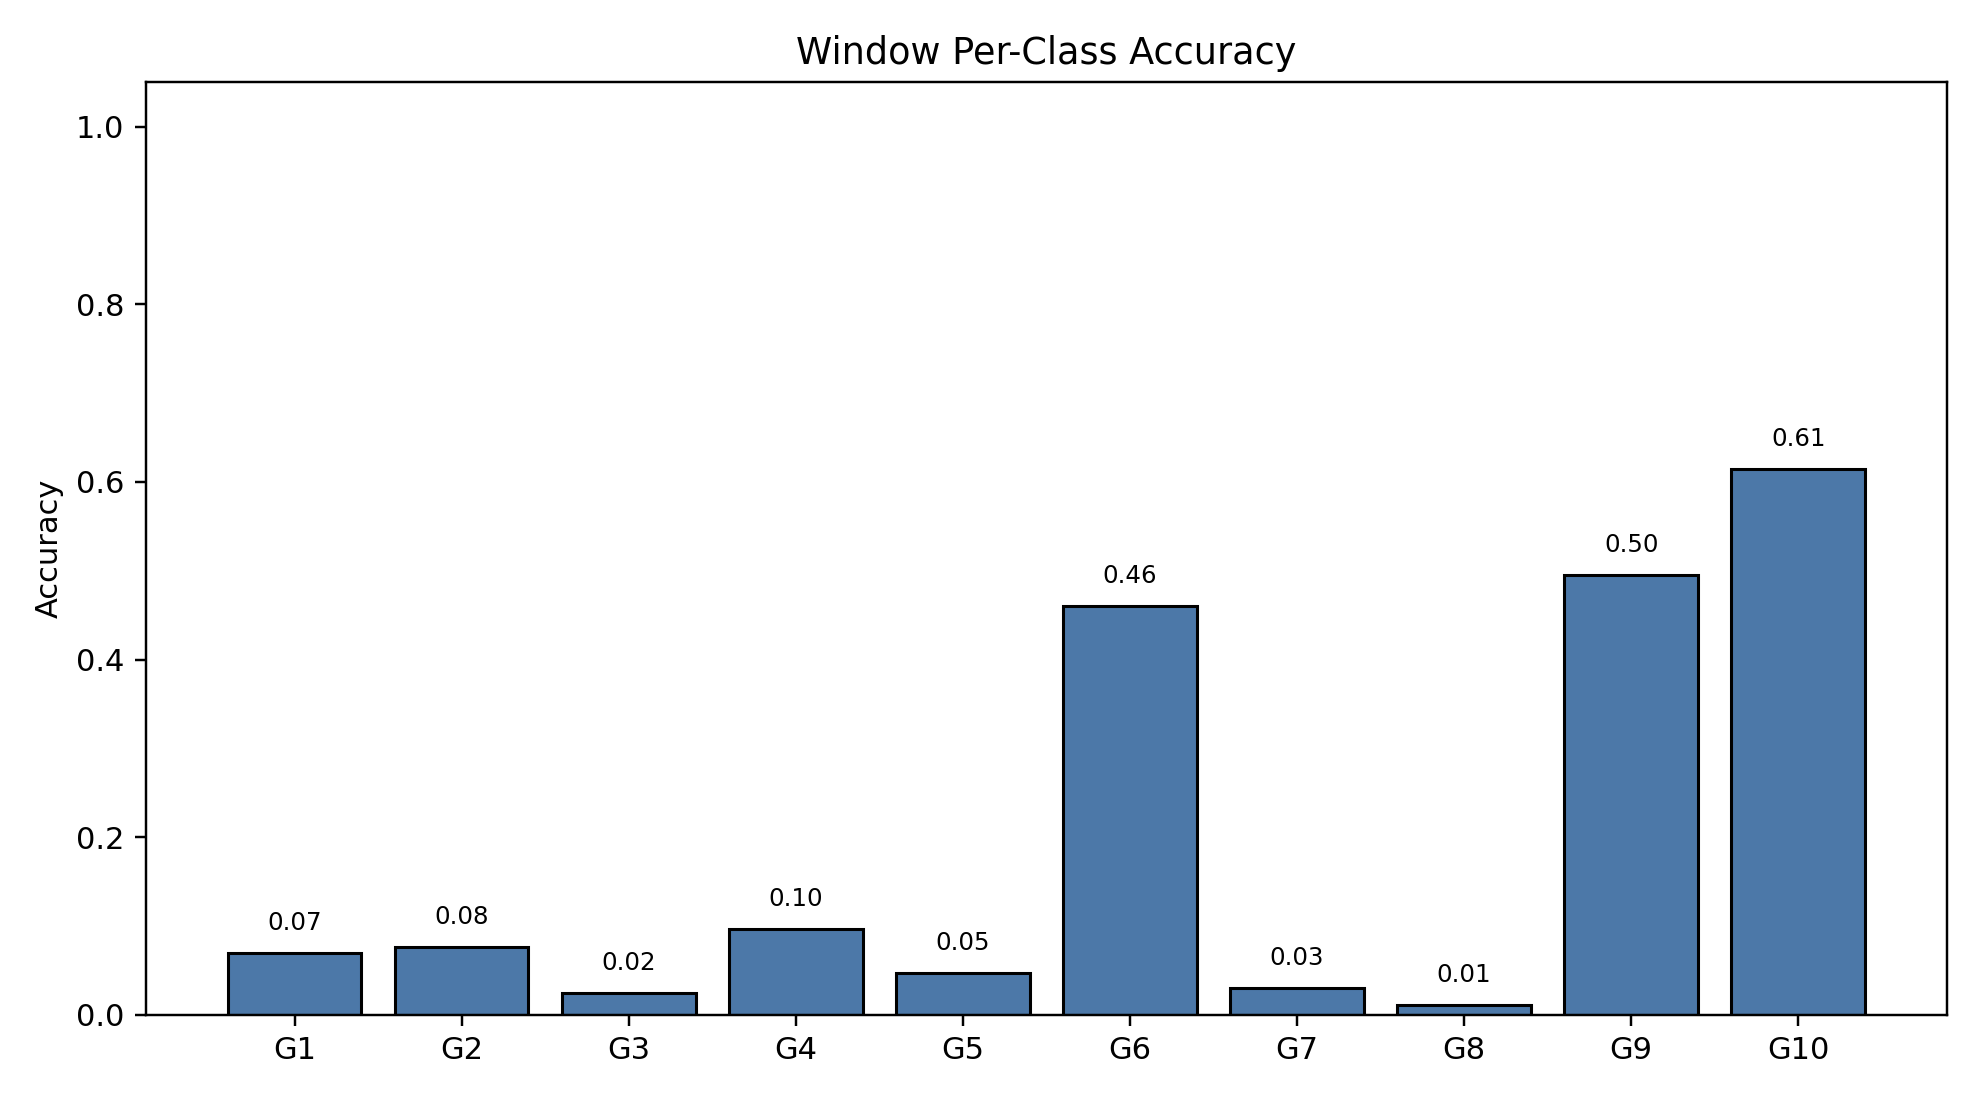

The data file committed next to this chart (first rows):
class_index, gesture_id, support, correct, accuracy
0, 1, 791, 55, 0.06953
1, 2, 692, 53, 0.07659
2, 3, 766, 19, 0.0248
3, 4, 743, 72, 0.0969
4, 5, 735, 35, 0.04762
5, 6, 763, 351, 0.46
6, 7, 755, 23, 0.03046
7, 8, 706, 8, 0.01133
8, 9, 688, 341, 0.4956
9, 10, 683, 420, 0.6149
